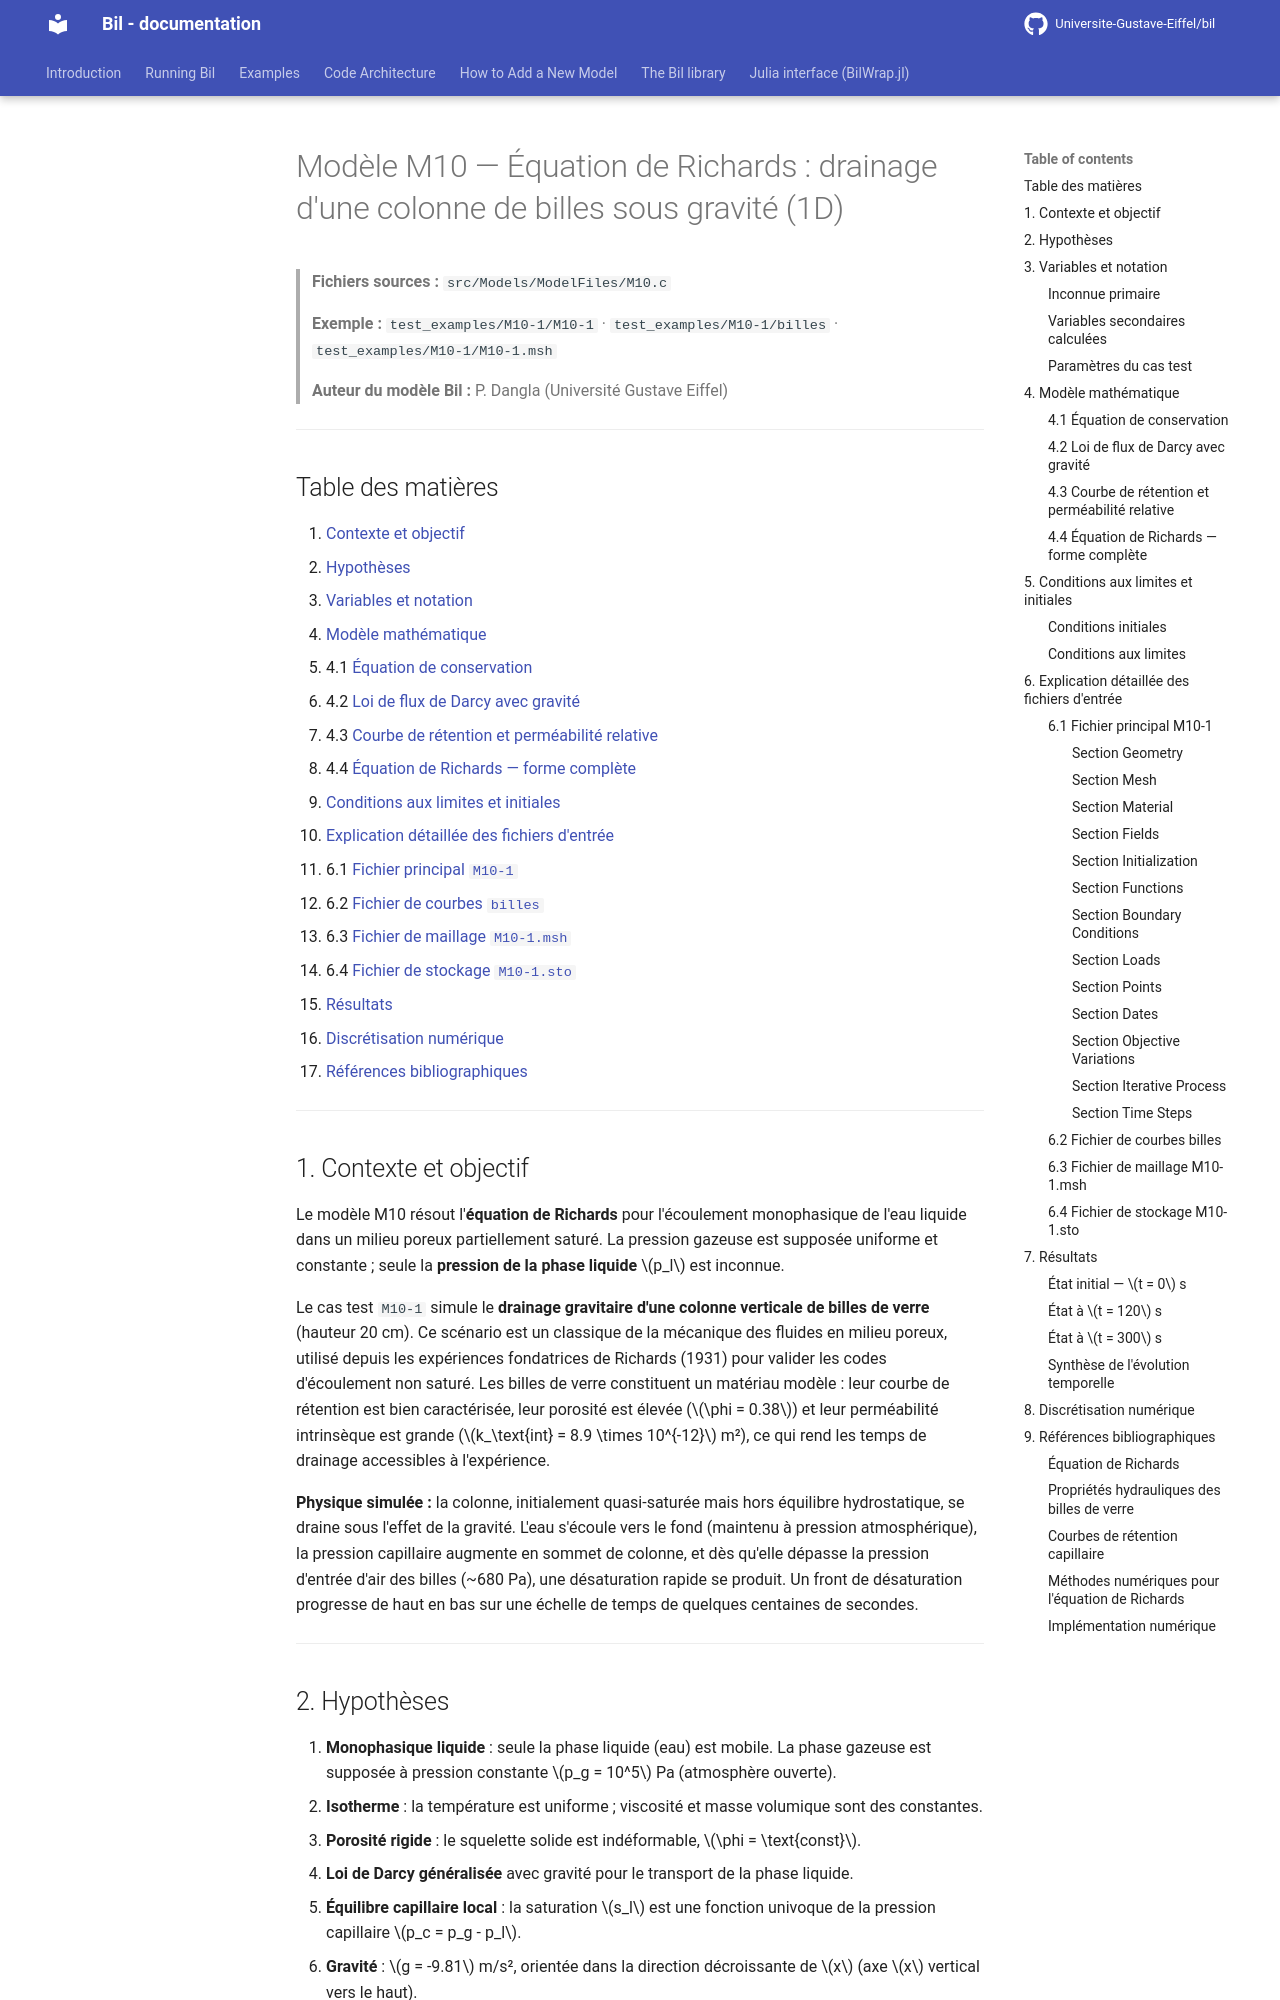

repository: Universite-Gustave-Eiffel/bil · page: backup-fr/M10_1_model/index.html · generator: mkdocs

# Modèle M10 — Équation de Richards : drainage d'une colonne de billes sous gravité (1D)

> **Fichiers sources :**
> `src/Models/ModelFiles/M10.c`
>
> **Exemple :**
> `test_examples/M10-1/M10-1` · `test_examples/M10-1/billes` · `test_examples/M10-1/M10-1.msh`
>
> **Auteur du modèle Bil :** P. Dangla (Université Gustave Eiffel)

---

## Table des matières

1. [Contexte et objectif](#1-contexte-et-objectif)
2. [Hypothèses](#2-hypothèses)
3. [Variables et notation](#3-variables-et-notation)
4. [Modèle mathématique](#4-modèle-mathématique)
   - 4.1 [Équation de conservation](#41-équation-de-conservation)
   - 4.2 [Loi de flux de Darcy avec gravité](#42-loi-de-flux-de-darcy-avec-gravité)
   - 4.3 [Courbe de rétention et perméabilité relative](#43-courbe-de-rétention-et-perméabilité-relative)
   - 4.4 [Équation de Richards — forme complète](#44-équation-de-richards--forme-complète)
5. [Conditions aux limites et initiales](#5-conditions-aux-limites-et-initiales)
6. [Explication détaillée des fichiers d'entrée](#6-explication-détaillée-des-fichiers-dentrée)
   - 6.1 [Fichier principal `M10-1`](#61-fichier-principal-m10-1)
   - 6.2 [Fichier de courbes `billes`](#62-fichier-de-courbes-billes)
   - 6.3 [Fichier de maillage `M10-1.msh`](#63-fichier-de-maillage-m10-1msh)
   - 6.4 [Fichier de stockage `M10-1.sto`](#64-fichier-de-stockage-m10-1sto)
7. [Résultats](#7-résultats)
8. [Discrétisation numérique](#8-discrétisation-numérique)
9. [Références bibliographiques](#9-références-bibliographiques)

---

## 1. Contexte et objectif

Le modèle M10 résout l'**équation de Richards** pour l'écoulement monophasique de l'eau liquide dans un milieu poreux partiellement saturé. La pression gazeuse est supposée uniforme et constante ; seule la **pression de la phase liquide** $p_l$ est inconnue.

Le cas test `M10-1` simule le **drainage gravitaire d'une colonne verticale de billes de verre** (hauteur 20 cm). Ce scénario est un classique de la mécanique des fluides en milieu poreux, utilisé depuis les expériences fondatrices de Richards (1931) pour valider les codes d'écoulement non saturé. Les billes de verre constituent un matériau modèle : leur courbe de rétention est bien caractérisée, leur porosité est élevée ($\phi = 0.38$) et leur perméabilité intrinsèque est grande ($k_\text{int} = 8.9 \times 10^{-12}$ m²), ce qui rend les temps de drainage accessibles à l'expérience.

**Physique simulée :** la colonne, initialement quasi-saturée mais hors équilibre hydrostatique, se draine sous l'effet de la gravité. L'eau s'écoule vers le fond (maintenu à pression atmosphérique), la pression capillaire augmente en sommet de colonne, et dès qu'elle dépasse la pression d'entrée d'air des billes (~680 Pa), une désaturation rapide se produit. Un front de désaturation progresse de haut en bas sur une échelle de temps de quelques centaines de secondes.

---
